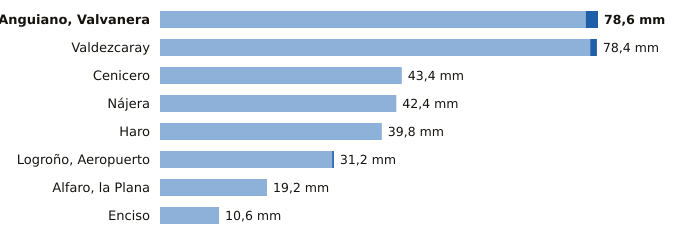

The file beside this chart, header and first rows:
estacion, provincia, indicativo, mm_6_dias_anteriores, mm_hoy, mm_7_dias, horas_de_hoy
Anguiano, Valvanera, La Rioja, 9136X, 76.4, 2.2, 78.6, 15
Valdezcaray, La Rioja, 9115X, 77.2, 1.2, 78.4, 15
Cenicero, La Rioja, 9145Y, 43.4, 0.0, 43.4, 15
Nájera, La Rioja, 9141V, 42.4, 0.0, 42.4, 15
Haro, La Rioja, 9121X, 39.8, 0.0, 39.8, 15
Logroño, Aeropuerto, La Rioja, 9170, 30.9, 0.3, 31.2, 15
Alfaro, la Plana, La Rioja, 9293X, 19.2, 0.0, 19.2, 15
Enciso, La Rioja, 9188, 10.6, 0.0, 10.6, 15
